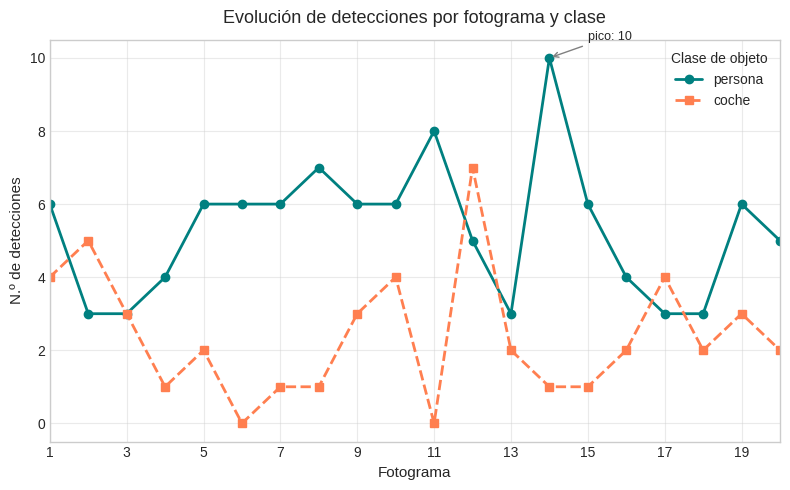

Python code for this plot:
import matplotlib

import matplotlib.pyplot as plt
import numpy as np

plt.style.use('seaborn-v0_8-whitegrid')

fig, ax = plt.subplots(figsize=(8, 5))

fotogramas = np.arange(1, 21)
np.random.seed(7)
det_persona = np.random.poisson(5, 20)
det_coche = np.random.poisson(3, 20)

ax.plot(fotogramas, det_persona, marker='o', label='persona', color='teal', linewidth=2)
ax.plot(fotogramas, det_coche, marker='s', label='coche', color='coral', linewidth=2, linestyle='--')

# Elementos minimos de comunicacion (responde D5):
ax.set_title("Evolución de detecciones por fotograma y clase", fontsize=13, pad=12)
ax.set_xlabel("Fotograma", fontsize=11)
ax.set_ylabel("N.º de detecciones", fontsize=11)
ax.legend(title="Clase de objeto", fontsize=10)
ax.set_xlim(1, 20)
ax.set_xticks(fotogramas[::2])
ax.grid(True, alpha=0.4)

# Anotacion de un punto de interes
pico = np.argmax(det_persona)
ax.annotate(f"pico: {det_persona[pico]}",
            xy=(fotogramas[pico], det_persona[pico]),
            xytext=(fotogramas[pico] + 1, det_persona[pico] + 0.5),
            arrowprops=dict(arrowstyle="->", color="gray"), fontsize=9)

fig.tight_layout()
fig.show()
